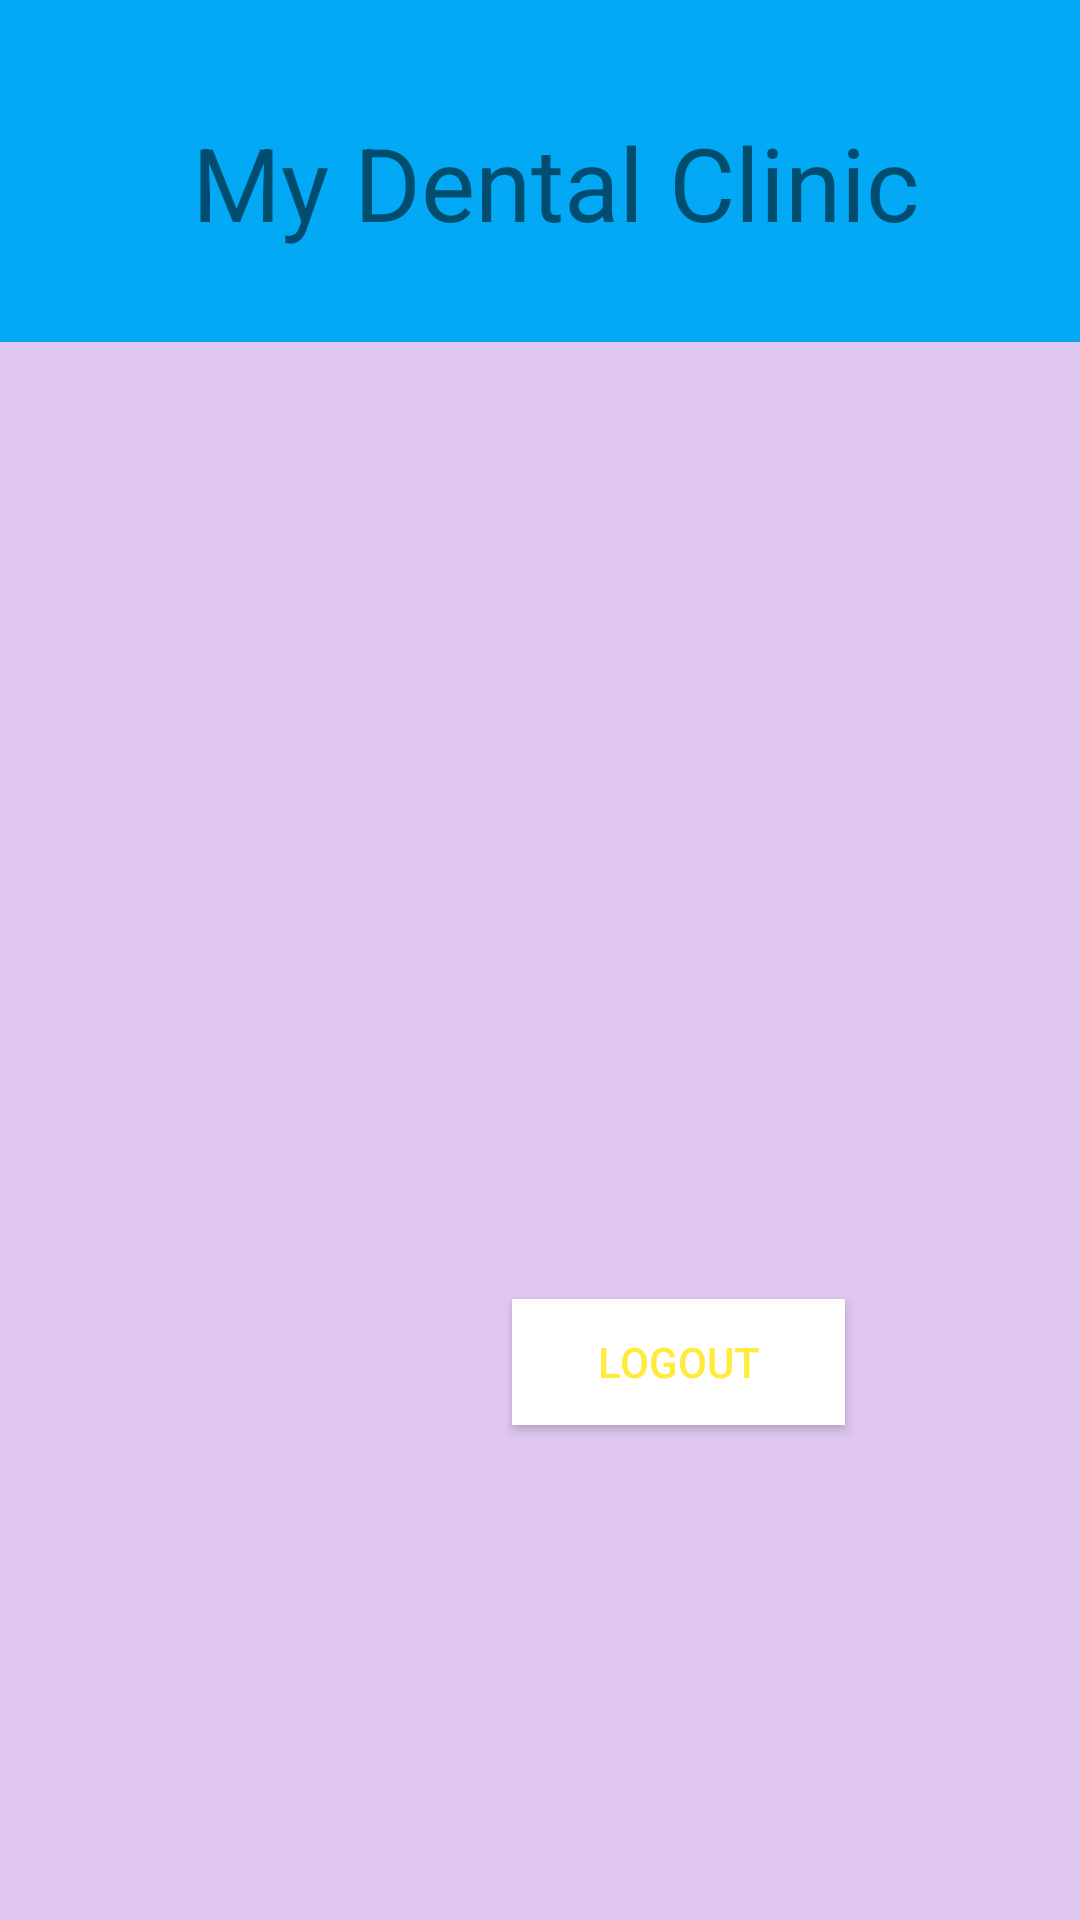

The Android layout XML behind this screen, and the referenced resources:
<!-- AndroidManifest.xml: application theme Theme.ADCMS -->
<!-- res/layout/activity_main.xml -->
<?xml version="1.0" encoding="utf-8"?>
<androidx.constraintlayout.widget.ConstraintLayout xmlns:android="http://schemas.android.com/apk/res/android"
    xmlns:app="http://schemas.android.com/apk/res-auto"
    xmlns:tools="http://schemas.android.com/tools"
    android:layout_width="match_parent"
    android:layout_height="match_parent"
    android:background="#DFC7F0"
    tools:context=".MainActivity">

    <Button
        android:id="@+id/button"
        android:layout_width="111dp"
        android:layout_height="42dp"
        android:layout_marginStart="16dp"
        android:layout_marginEnd="16dp"
        android:background="#FFFFFF"
        android:onClick="logout"
        android:text="Logout"
        android:textColor="#FFEB3B"
        app:layout_constraintBottom_toBottomOf="parent"
        app:layout_constraintEnd_toEndOf="parent"
        app:layout_constraintHorizontal_bias="0.712"
        app:layout_constraintStart_toStartOf="parent"
        app:layout_constraintTop_toTopOf="parent"
        app:layout_constraintVertical_bias="0.724" />

    <TextView
        android:id="@+id/textView6"
        android:layout_width="0dp"
        android:layout_height="114dp"
        android:background="#03A9F4"
        android:textAlignment="center"
        android:textSize="34sp"
        app:layout_constraintBottom_toBottomOf="parent"
        app:layout_constraintEnd_toEndOf="parent"
        app:layout_constraintHorizontal_bias="0.0"
        app:layout_constraintStart_toStartOf="parent"
        app:layout_constraintTop_toTopOf="parent"
        app:layout_constraintVertical_bias="0.0" />

    <TextView
        android:id="@+id/textView7"
        android:layout_width="253dp"
        android:layout_height="64dp"
        android:layout_marginStart="16dp"
        android:layout_marginTop="32dp"
        android:layout_marginEnd="16dp"
        android:text="My Dental Clinic"
        android:textSize="34sp"
        app:layout_constraintBottom_toBottomOf="parent"
        app:layout_constraintEnd_toEndOf="parent"
        app:layout_constraintHorizontal_bias="0.642"
        app:layout_constraintStart_toStartOf="parent"
        app:layout_constraintTop_toTopOf="@+id/textView6"
        app:layout_constraintVertical_bias="0.011" />

</androidx.constraintlayout.widget.ConstraintLayout>
<!-- resources referenced by this layout -->
<resources>
  <style name="Theme.ADCMS" parent="Theme.MaterialComponents.DayNight.DarkActionBar">
          
          <item name="colorPrimary">@color/purple_500</item>
          <item name="colorPrimaryVariant">@color/purple_700</item>
          <item name="colorOnPrimary">@color/white</item>
          
          <item name="colorSecondary">@color/teal_200</item>
          <item name="colorSecondaryVariant">@color/teal_700</item>
          <item name="colorOnSecondary">@color/black</item>
          
          <item name="android:statusBarColor" tools:targetApi="l">?attr/colorPrimaryVariant</item>
          
      </style>
  <!-- not gathered from this repository: default colours our renderer supplied (Android Studio template values) -->
  <color name="purple_500">#FF6200EE</color>
  <color name="purple_700">#FF3700B3</color>
  <color name="teal_200">#FF03DAC5</color>
  <color name="teal_700">#FF018786</color>
  <color name="black">#FF000000</color>
  <color name="white">#FFFFFFFF</color>
</resources>
